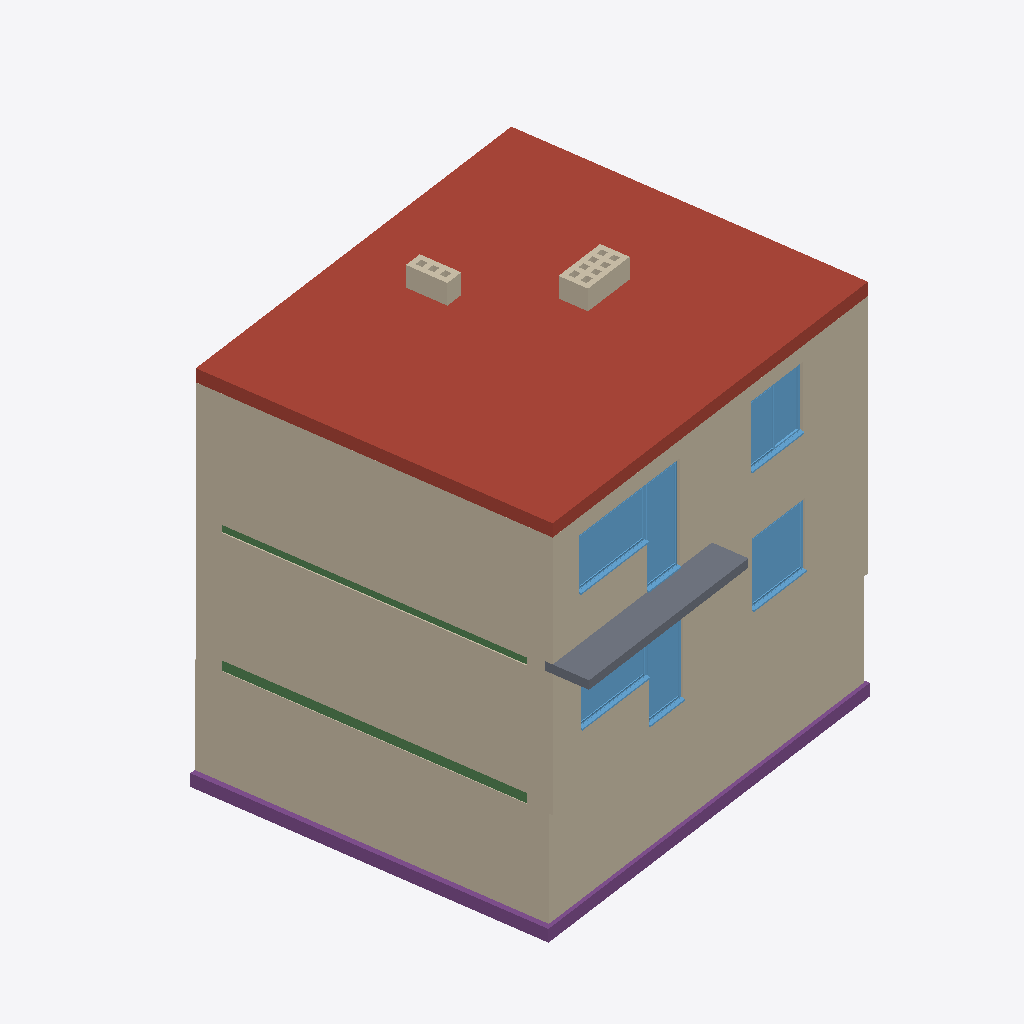
Isometric view of an IFC building model (IFC-SPF (STEP), schema IFC2X3, length unit millimetre), seen from the south-west, elements coloured by IFC class: 26 walls (beige), 6 windows (light blue), 3 footings (purple), 2 beams (green), 1 roof (red-brown), 1 slab (grey).
Extent 10.2 m × 11.4 m × 9.3 m (x, y, z). Storeys (5): Foundation at -2.95 m; -1 at -2.56 m; 0 at 0.00 m; 1 at 2.87 m; Roof at 5.56 m. Elements (178): 79 IfcWallStandardCase, 26 IfcWall, 21 IfcWindow, 16 IfcDoor, 12 IfcFooting, 10 IfcBeam, 9 IfcSlab, 3 IfcStair, 2 IfcRoof.

HEADER;
FILE_DESCRIPTION(('ViewDefinition [CoordinationView_V2.0]'),'2;1');
FILE_NAME('01','2020-11-06T07:53:16',(''),(''),'The EXPRESS Data Manager Version 5.02.0100.07 : ','21.0.0.383 - Exporter 21.0.0.383 - Zastępczy Int','');
FILE_SCHEMA(('IFC2X3'));
ENDSEC;
DATA;
#120=IFCPROJECT('168c$a$rz3XBNQAE4nWM3Z',#41,'01',$,$,'Building inventory','Project  Status',(#112),#107);
#452=IFCSITE('168c$a$rz3XBNQAE4nWM3X',#41,'Powierzchnia:287578',$,$,#451,#442,$,.ELEMENT.,(54,29,35,555419),(18,32,42,144470),61.9100000000001,$,$);
#130=IFCBUILDING('168c$a$rz3XBNQAE4nWM3Y',#41,'semi-detached house',$,$,#32,$,'semi-detached house',.ELEMENT.,$,$,#126);
#141=IFCBUILDINGSTOREY('168c$a$rz3XBNQAE7EVVe2',#41,'Foundation',$,'Poziom:8mm Head',#139,$,'Foundation',.ELEMENT.,-2950.0);
#147=IFCBUILDINGSTOREY('168c$a$rz3XBNQAE7EVOxw',#41,'-1',$,'Poziom:8mm Head',#146,$,'-1',.ELEMENT.,-2560.0);
#151=IFCBUILDINGSTOREY('168c$a$rz3XBNQAE7EVgmS',#41,'0',$,'Poziom:8mm Head',#150,$,'0',.ELEMENT.,0.0);
#157=IFCBUILDINGSTOREY('168c$a$rz3XBNQAE7EVg4w',#41,'1',$,'Poziom:8mm Head',#156,$,'1',.ELEMENT.,2870.0);
#163=IFCBUILDINGSTOREY('168c$a$rz3XBNQAE7EVOwe',#41,'Roof',$,'Poziom:8mm Head',#162,$,'Roof',.ELEMENT.,5560.0);
#8736=IFCROOF('0vhTh54u10H89fGAQwYGIZ',#41,'Dach podstawowy:Generic Roof - 300mm:222321',$,'Dach podstawowy:Generic Roof - 300mm',#8714,$,'222321',.NOTDEFINED.);
#6353=IFCWALLSTANDARDCASE('3rsXpi4zj7v9Z$CfOmS0RT',#41,'Ściana podstawowa:Interior brick wall - 270mm:217327',$,'Ściana podstawowa:Interior brick wall - 270mm',#6333,#6351,'217327');
#3002=IFCWALLSTANDARDCASE('0YOT0SR1D1MOimRkiZTyZB',#41,'Ściana podstawowa:Interior brick wall - 270mm:204425',$,'Ściana podstawowa:Interior brick wall - 270mm',#2982,#3000,'204425');
#3818=IFCWALLSTANDARDCASE('2ZH8Rj96T4wwu78hrYnYaS',#41,'Ściana podstawowa:Exterior brick wall - 480mm:213003',$,'Ściana podstawowa:Exterior brick wall - 480mm',#3798,#3816,'213003');
#3728=IFCWALLSTANDARDCASE('2ZH8Rj96T4wwu78hrYnbJs',#41,'Ściana podstawowa:Interior brick wall - 400mm:212449',$,'Ściana podstawowa:Interior brick wall - 400mm',#3687,#3726,'212449');
#6309=IFCWALL('3rsXpi4zj7v9Z$CfOmS1cI',#41,'Ściana podstawowa:Exterior brick wall - 560mm:216992',$,'Ściana podstawowa:Exterior brick wall - 560mm',#6089,#6307,'216992');
#10768=IFCWALL('0_Rlemfs56Hf5WGD2nLYpa',#41,'Ściana podstawowa:Exterior brick wall - 560mm:228599',$,'Ściana podstawowa:Exterior brick wall - 560mm',#10492,#10766,'228599');
#23307=IFCSLAB('37zuowNN5EBObOop$375vF',#41,'Strop:Generic Floor - 200mm:233256',$,'Strop:Generic Floor - 200mm',#23289,#23305,'233256',.FLOOR.);
#9235=IFCFOOTING('11zE25o$b19QSIul7amUj1',#41,'Ława fundamentowa:Bearing Footing - 650 x 290:222563',$,'Ława fundamentowa:Bearing Footing - 650 x 290',#9219,#9233,'222563',.STRIP_FOOTING.);
#9197=IFCFOOTING('11zE25o$b19QSIul7amUju',#41,'Ława fundamentowa:Bearing Footing - 650 x 290:222554',$,'Ława fundamentowa:Bearing Footing - 650 x 290',#9181,#9195,'222554',.STRIP_FOOTING.);
#21249=IFCWINDOW('23$soaT6P69PFhQsxZaywz',#41,'Windows_Sgl_Plain:1950x1250mm:230963',$,'Windows_Sgl_Plain:1950x1250mm',#32051,#21243,'230963',1250.0,1950.0);
#14520=IFCWINDOW('23$soaT6P69PFhQsxZayc_',#41,'Windows_Sgl_Plain:1520x1545mm:229680',$,'Windows_Sgl_Plain:1520x1545mm',#31701,#14514,'229680',1545.0,1520.0);
#5819=IFCWALL('3rsXpi4zj7v9Z$CfOmS1YU',#41,'Ściana podstawowa:Exterior brick wall - 560mm:216748',$,'Ściana podstawowa:Exterior brick wall - 560mm',#5514,#5817,'216748');
#2958=IFCWALL('0YOT0SR1D1MOimRkiZTyid',#41,'Ściana podstawowa:Exterior brick wall - 560mm:204133',$,'Ściana podstawowa:Exterior brick wall - 560mm',#2768,#2956,'204133');
#19904=IFCWINDOW('23$soaT6P69PFhQsxZayqA',#41,'Windows_Dbl_Plain:1500x1500mm:230788',$,'Windows_Dbl_Plain:1500x1500mm',#31999,#19898,'230788',1500.0,1500.0);
#20570=IFCWINDOW('23$soaT6P69PFhQsxZayrj',#41,'Windows_Sgl_Plain:930x2305mm:230883',$,'Windows_Sgl_Plain:930x2305mm',#32025,#20564,'230883',2305.0,930.000000000001);
#4278=IFCWALL('2Vl2spg$n1Fe3G3wB7vp_2',#41,'Ściana podstawowa:Exterior brick wall - 640mm:213565',$,'Ściana podstawowa:Exterior brick wall - 640mm',#4068,#4276,'213565');
#9914=IFCBEAM('1IOPak0w9ADfjKx3tEMXJy',#41,'M_Concrete-Rectangular Beam:240 x 220mm:226806',$,'M_Concrete-Rectangular Beam:240 x 220mm',#9892,#9912,'226806');
#15199=IFCWINDOW('23$soaT6P69PFhQsxZaybe',#41,'Windows_Sgl_Plain:1000x2280mm:229862',$,'Windows_Sgl_Plain:1000x2280mm',#31727,#15193,'229862',2280.0,1000.0);
#6065=IFCWALL('3rsXpi4zj7v9Z$CfOmS1aw',#41,'Ściana podstawowa:Exterior brick wall - 560mm:216840',$,'Ściana podstawowa:Exterior brick wall - 560mm',#5843,#6063,'216840');
#2120=IFCWALLSTANDARDCASE('0KWzv0XX18a8oRfbcDEHbs',#41,'Ściana podstawowa:Exterior brick wall - 560mm:202156',$,'Ściana podstawowa:Exterior brick wall - 560mm',#2072,#2118,'202156');
#15880=IFCWINDOW('23$soaT6P69PFhQsxZayhc',#41,'Windows_Sgl_Plain:1950x1250mm:229992',$,'Windows_Sgl_Plain:1950x1250mm',#31755,#15874,'229992',1250.0,1950.0);
#10468=IFCBEAM('3gOUNoYgDFBQjwvWCRwYAI',#41,'M_Concrete-Rectangular Beam:240 x 160mm:228325',$,'M_Concrete-Rectangular Beam:240 x 160mm',#10446,#10466,'228325');
#3773=IFCWALLSTANDARDCASE('2ZH8Rj96T4wwu78hrYnbOW',#41,'Ściana podstawowa:Exterior brick wall - 560mm:212791',$,'Ściana podstawowa:Exterior brick wall - 560mm',#3753,#3771,'212791');
#28109=IFCWALLSTANDARDCASE('3kK5Z1hxH9ZPuGCLDcG11x',#41,'Ściana podstawowa:Interior brick wall - 120mm 2:248584',$,'Ściana podstawowa:Interior brick wall - 120mm 2',#28056,#28107,'248584');
#28406=IFCWALLSTANDARDCASE('3kK5Z1hxH9ZPuGCLDcG1OR',#41,'Ściana podstawowa:Interior brick wall - 120mm 2:249192',$,'Ściana podstawowa:Interior brick wall - 120mm 2',#28365,#28404,'249192');
#28711=IFCWALLSTANDARDCASE('3kK5Z1hxH9ZPuGCLDcG1I$',#41,'Ściana podstawowa:Interior brick wall - 120mm 2:249804',$,'Ściana podstawowa:Interior brick wall - 120mm 2',#28691,#28709,'249804');
#28788=IFCWALLSTANDARDCASE('3kK5Z1hxH9ZPuGCLDcG0jS',#41,'Ściana podstawowa:Interior brick wall - 120mm 2:249903',$,'Ściana podstawowa:Interior brick wall - 120mm 2',#28768,#28786,'249903');
#9148=IFCFOOTING('11zE25o$b19QSIul7amUjp',#41,'Ława fundamentowa:Bearing Footing - 650 x 290:222545',$,'Ława fundamentowa:Bearing Footing - 650 x 290',#9125,#9146,'222545',.STRIP_FOOTING.);
#28552=IFCWALLSTANDARDCASE('3kK5Z1hxH9ZPuGCLDcG1Ms',#41,'Ściana podstawowa:Interior brick wall - 120mm 2:249541',$,'Ściana podstawowa:Interior brick wall - 120mm 2',#28474,#28550,'249541');
#28450=IFCWALLSTANDARDCASE('3kK5Z1hxH9ZPuGCLDcG1QW',#41,'Ściana podstawowa:Interior brick wall - 120mm 2:249299',$,'Ściana podstawowa:Interior brick wall - 120mm 2',#28430,#28448,'249299');
#28623=IFCWALLSTANDARDCASE('3kK5Z1hxH9ZPuGCLDcG1H7',#41,'Ściana podstawowa:Interior brick wall - 120mm 2:249652',$,'Ściana podstawowa:Interior brick wall - 120mm 2',#28576,#28621,'249652');
#28667=IFCWALLSTANDARDCASE('3kK5Z1hxH9ZPuGCLDcG1Jl',#41,'Ściana podstawowa:Interior brick wall - 120mm 2:249756',$,'Ściana podstawowa:Interior brick wall - 120mm 2',#28647,#28665,'249756');
#28296=IFCWALL('3kK5Z1hxH9ZPuGCLDcG1SG',#41,'Ściana podstawowa:Interior brick wall - 120mm 2:248931',$,'Ściana podstawowa:Interior brick wall - 120mm 2',#28257,#28294,'248931');
#28341=IFCWALLSTANDARDCASE('3kK5Z1hxH9ZPuGCLDcG1Pc',#41,'Ściana podstawowa:Interior brick wall - 120mm 2:249109',$,'Ściana podstawowa:Interior brick wall - 120mm 2',#28319,#28339,'249109');
#28172=IFCWALL('3kK5Z1hxH9ZPuGCLDcG13X',#41,'Ściana podstawowa:Interior brick wall - 120mm 2:248722',$,'Ściana podstawowa:Interior brick wall - 120mm 2',#28133,#28170,'248722');
#28234=IFCWALL('3kK5Z1hxH9ZPuGCLDcG1T_',#41,'Ściana podstawowa:Interior brick wall - 120mm 2:248845',$,'Ściana podstawowa:Interior brick wall - 120mm 2',#28195,#28232,'248845');
#28832=IFCWALLSTANDARDCASE('3kK5Z1hxH9ZPuGCLDcG0lw',#41,'Ściana podstawowa:Interior brick wall - 120mm 2:249993',$,'Ściana podstawowa:Interior brick wall - 120mm 2',#28812,#28830,'249993');
#28876=IFCWALLSTANDARDCASE('3kK5Z1hxH9ZPuGCLDcG0kD',#41,'Ściana podstawowa:Interior brick wall - 120mm 2:250110',$,'Ściana podstawowa:Interior brick wall - 120mm 2',#28856,#28874,'250110');
ENDSEC;
